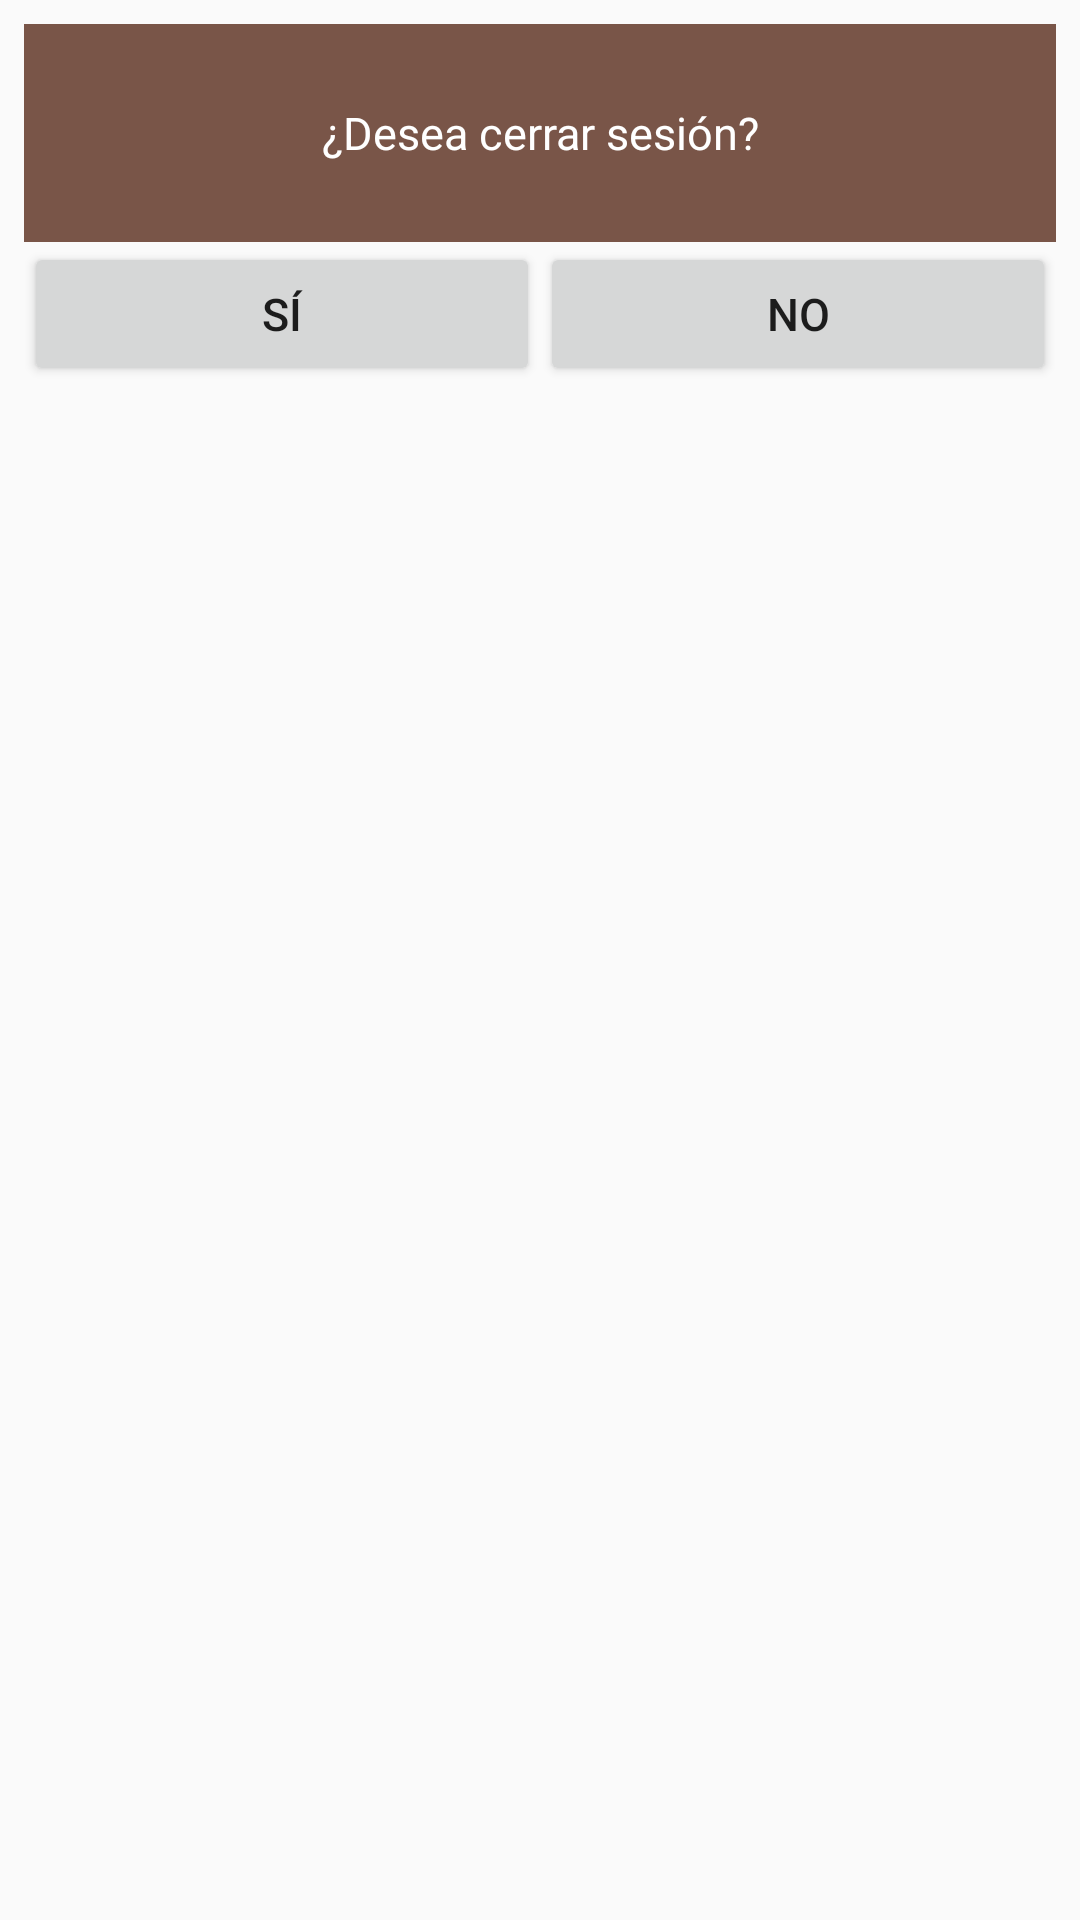

Layout XML and referenced resources for this Android screen:
<!-- AndroidManifest.xml: application theme AppTheme -->
<!-- res/layout/dialog_confirmacion_eliminar.xml -->
<?xml version="1.0" encoding="utf-8"?>
<LinearLayout
    xmlns:android="http://schemas.android.com/apk/res/android" android:layout_width="match_parent"
    android:layout_height="wrap_content"

    >
    <LinearLayout
        android:layout_width="match_parent"
        android:layout_height="150dp"
        android:padding="8dp"
        android:orientation="vertical"
        android:layout_weight="5"

        >
        <TextView
            android:layout_width="match_parent"
            android:layout_height="wrap_content"
            android:gravity="center"
            android:text="@string/want_to_log_out"
            android:textSize="15sp"
            android:layout_weight="4"
            android:textColor="#ffffff"
            android:background="@color/primary"
            />
        <LinearLayout
            android:layout_width="match_parent"
            android:layout_height="wrap_content"
            android:weightSum="2"
            android:layout_weight="1"

            >
            <Button
                android:id="@+id/button_yes_answer"
                android:layout_width="match_parent"
                android:layout_height="wrap_content"
                android:text="@string/yes"
                android:textSize="15sp"
                android:layout_weight="1"
                />
            <Button
                android:id="@+id/button_no_answer"
                android:layout_width="match_parent"
                android:layout_height="wrap_content"
                android:text="@string/no"
                android:textSize="15sp"
                android:layout_weight="1"
                />
        </LinearLayout>

    </LinearLayout>



</LinearLayout>
<!-- resources referenced by this layout -->
<resources>
  <color name="primary">#795548</color>
  <string name="no">No</string>
  <string name="want_to_log_out">¿Desea cerrar sesión?</string>
  <string name="yes">Sí</string>
  <style name="AppTheme" parent="Theme.AppCompat.Light.DarkActionBar">
          
          <item name="colorPrimary">@color/colorPrimary</item>
          <item name="colorPrimaryDark">@color/colorPrimaryDark</item>
          <item name="colorAccent">@color/colorAccent</item>
      </style>
  <color name="colorPrimary">#795548</color>
  <color name="colorPrimaryDark">#5D4037</color>
  <color name="colorAccent">#009688</color>
</resources>
